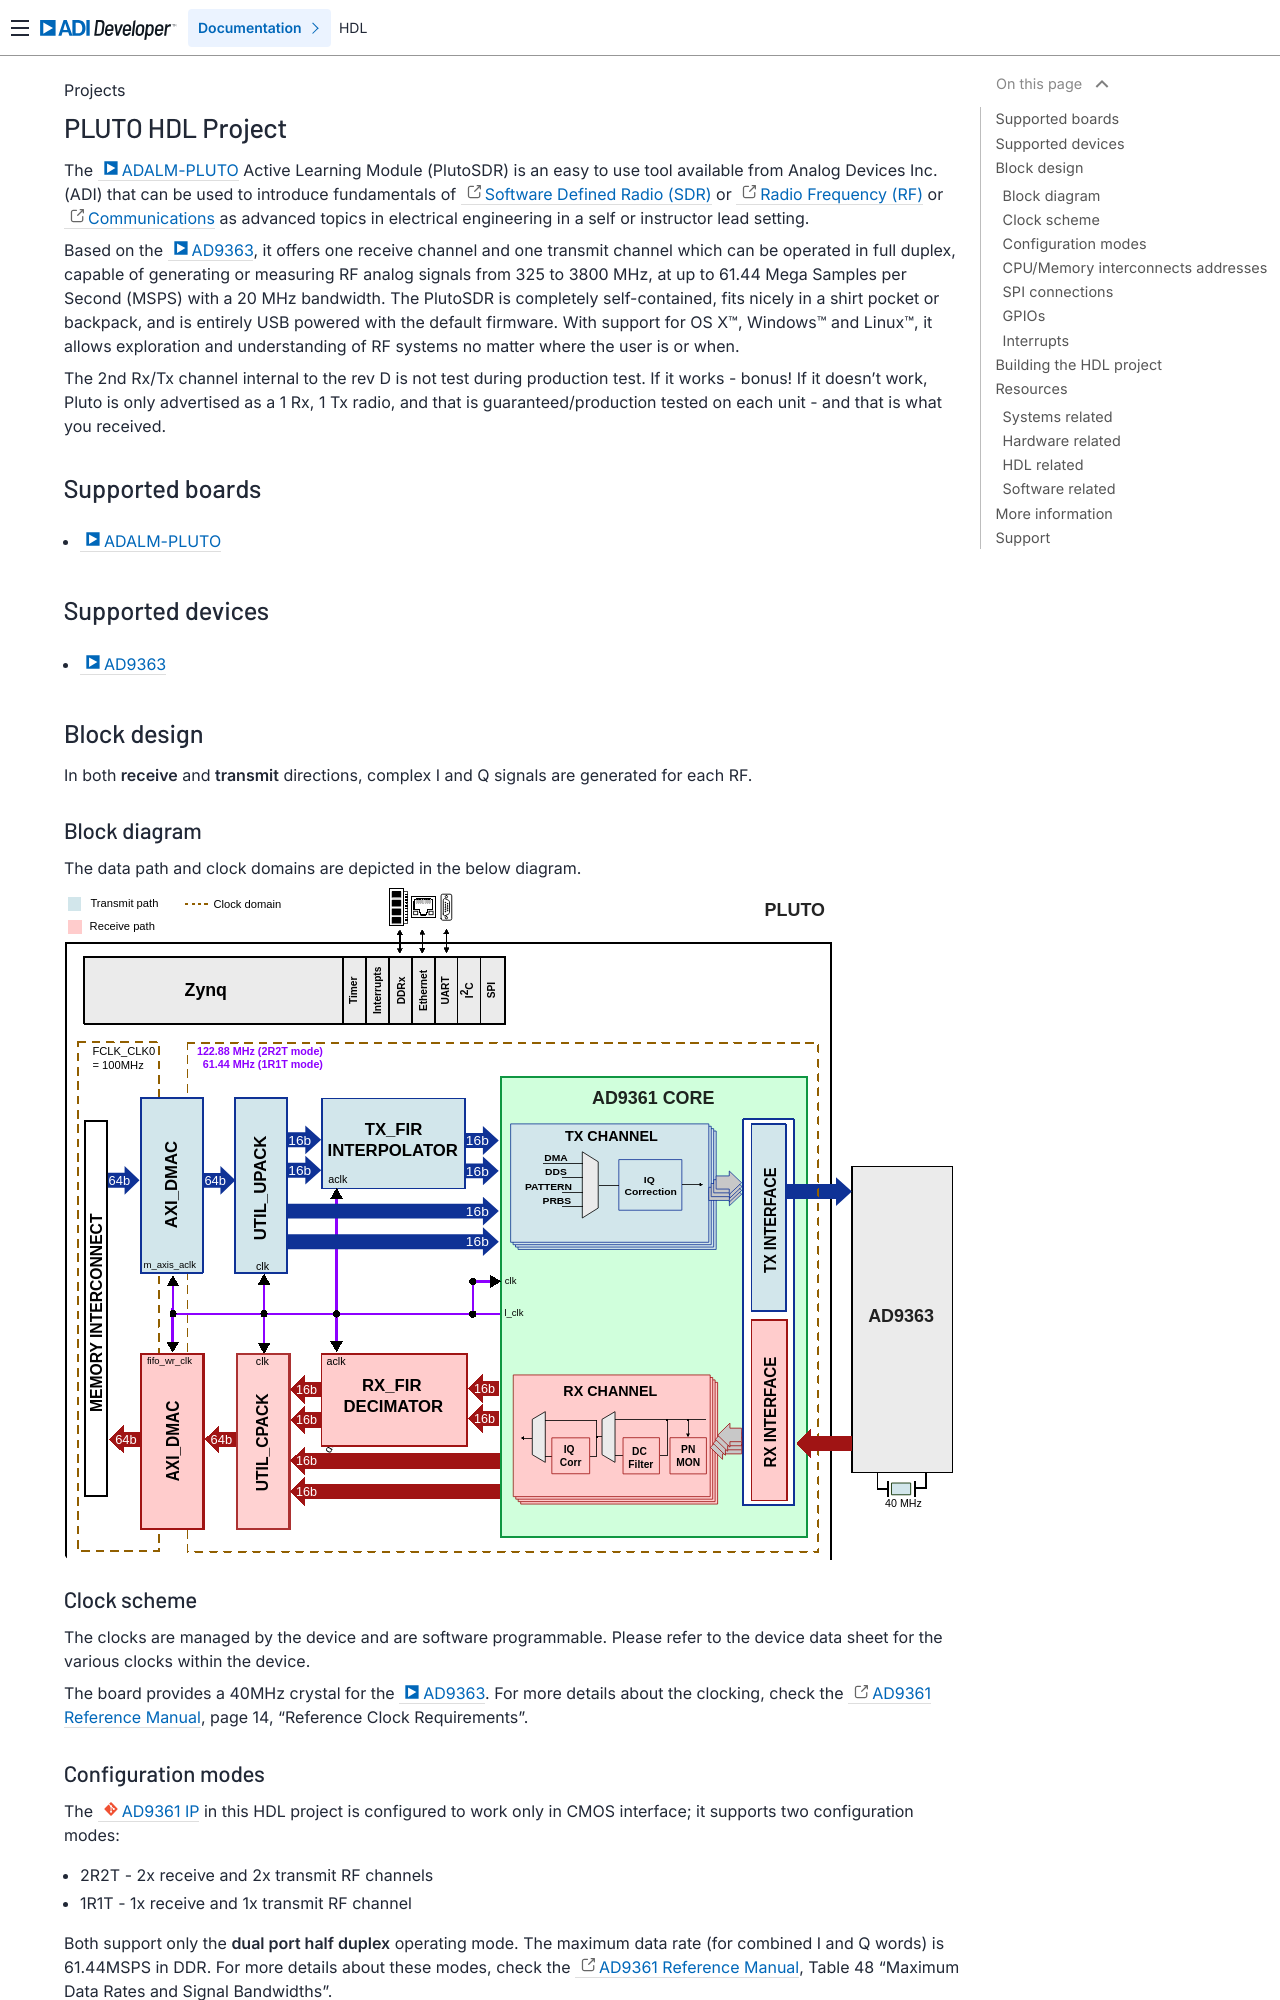

repository: analogdevicesinc/hdl · page: projects/pluto/index.html · generator: sphinx

.. _pluto:

PLUTO HDL Project
===============================================================================

The :adi:`ADALM-PLUTO` Active Learning Module (PlutoSDR) is an easy to use tool
available from Analog Devices Inc. (ADI) that can be used to introduce
fundamentals of `Software Defined Radio (SDR) <https://en.wikipedia.org/wiki/Software-defined_radio>`_ 
or `Radio Frequency (RF) <https://en.wikipedia.org/wiki/Radio_frequency>`_  
or `Communications <https://en.wikipedia.org/wiki/Communication_theory>`_ 
as advanced topics in electrical engineering in a self or instructor lead
setting.

Based on the :adi:`AD9363`, it offers one receive channel and one transmit
channel which can be operated in full duplex, capable of generating or
measuring RF analog signals from 325 to 3800 MHz, at up to 61.44 Mega Samples
per Second (MSPS) with a 20 MHz bandwidth. The PlutoSDR is completely
self-contained, fits nicely in a shirt pocket or backpack, and is entirely USB
powered with the default firmware. With support for OS X™, Windows™ and Linux™,
it allows exploration and understanding of RF systems no matter where the user
is or when.

The 2nd Rx/Tx channel internal to the rev D is not test during production test.
If it works - bonus! If it doesn't work, Pluto is only advertised as a 1 Rx,
1 Tx radio, and that is guaranteed/production tested on each unit - and that
is what you received.

Supported boards
-------------------------------------------------------------------------------

- :adi:`ADALM-PLUTO`

Supported devices
-------------------------------------------------------------------------------

- :adi:`AD9363`

Block design
-------------------------------------------------------------------------------

In both **receive** and **transmit** directions, complex I and Q signals are
generated for each RF.

Block diagram
~~~~~~~~~~~~~~~~~~~~~~~~~~~~~~~~~~~~~~~~~~~~~~~~~~~~~~~~~~~~~~~~~~~~~~~~~~~~~~~

The data path and clock domains are depicted in the below diagram.

.. image:: pluto_block_diagram.svg
   :width: 1000
   :align: center
   :alt: PLUTO block diagram

Clock scheme
~~~~~~~~~~~~~~~~~~~~~~~~~~~~~~~~~~~~~~~~~~~~~~~~~~~~~~~~~~~~~~~~~~~~~~~~~~~~~~~

The clocks are managed by the device and are software programmable. Please
refer to the device data sheet for the various clocks within the device.

The board provides a 40MHz crystal for the :adi:`AD9363`. For more details
about the clocking, check the `AD9361 Reference Manual`_, page 14, "Reference
Clock Requirements".

Configuration modes
~~~~~~~~~~~~~~~~~~~~~~~~~~~~~~~~~~~~~~~~~~~~~~~~~~~~~~~~~~~~~~~~~~~~~~~~~~~~~~~

The :git-hdl:`AD9361 IP <library/axi_ad9361>` in this HDL project is configured
to work only in CMOS interface; it supports two configuration modes:

- 2R2T - 2x receive and 2x transmit RF channels
- 1R1T - 1x receive and 1x transmit RF channel

Both support only the **dual port half duplex** operating mode. The maximum
data rate (for combined I and Q words) is 61.44MSPS in DDR. For more details
about these modes, check the `AD9361 Reference Manual`_, Table 48 "Maximum Data
Rates and Signal Bandwidths".

The following are the parameters of this project that can be configured:

- TDD_SUPPORT: set to 1, adds the TDD; enables external synchronization through
  TDD. Must be set to 1 when SHARED_DEVCLK=1
- TDD_CHANNEL_CNT
- TDD_SYNC_WIDTH
- TDD_SYNC_INT
- TDD_SYNC_EXT
- TDD_SYNC_EXT_CDC: if enabled, the CDC circuitry for the external sync signal
  is added
- Check out this guide on more details regarding these parameters:
  :ref:`axi_tdd`
